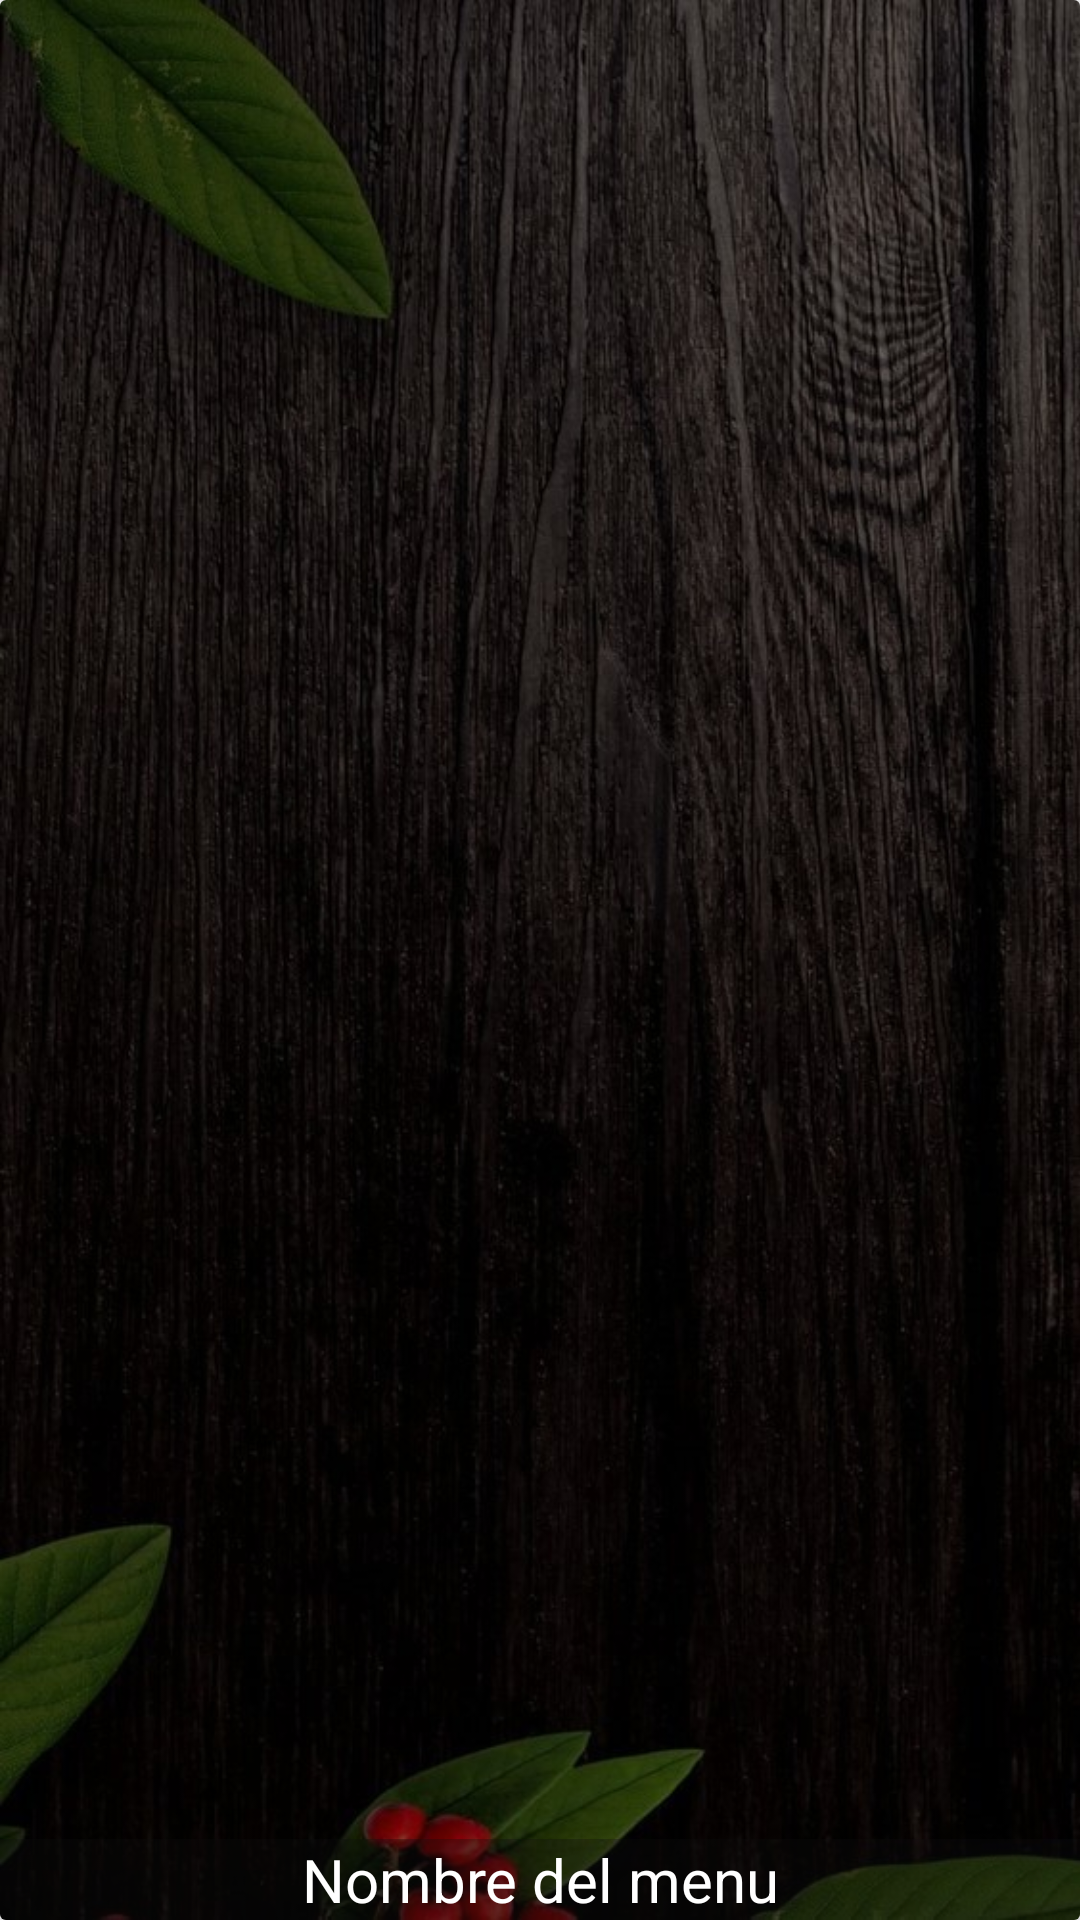

Reconstruct the res/layout file that produces this screen, plus the resources it refers to.
<!-- AndroidManifest.xml: application theme Theme.MenuGo -->
<!-- res/layout/menu_item.xml -->
<?xml version="1.0" encoding="utf-8"?>
<androidx.cardview.widget.CardView xmlns:android="http://schemas.android.com/apk/res/android"
    xmlns:app="http://schemas.android.com/apk/res-auto"
    android:layout_width="match_parent"
    android:layout_height="200dp"
    app:cardElevation="4dp">
    
    <RelativeLayout
        android:layout_width="match_parent"
        android:layout_height="match_parent">
        
        <ImageView
            android:id="@+id/menu_image"
            android:scaleType="centerCrop"
            android:src="@drawable/background_image"
            android:layout_width="match_parent"
            android:layout_height="match_parent"/>
        
        <TextView
            android:id="@+id/menu_name"
            android:text="Nombre del menu"
            android:textColor="@android:color/white"
            android:background="#4f0e0d0e"
            android:textSize="20sp"
            android:gravity="center"
            android:layout_alignParentBottom="true"
            android:layout_width="match_parent"
            android:layout_height="wrap_content"/>

    </RelativeLayout>

</androidx.cardview.widget.CardView>
<!-- resources referenced by this layout -->
<resources>
  <!-- drawable background_image: jpg bitmap (drawable, 121175 bytes) -->
  <style name="Theme.MenuGo" parent="Theme.MaterialComponents.DayNight.NoActionBar">
          
          <item name="colorPrimary">@color/colorPrimary</item>
          <item name="colorPrimaryVariant">@color/colorPrimaryDark</item>
          <item name="colorOnPrimary">@color/white</item>
          
          <item name="colorSecondary">@color/teal_200</item>
          <item name="colorSecondaryVariant">@color/teal_700</item>
          <item name="colorOnSecondary">@color/black</item>
          
          <item name="android:statusBarColor">?attr/colorPrimaryVariant</item>
          
      </style>
  <color name="colorPrimary">#004d40</color>
  <color name="colorPrimaryDark">#00251a</color>
  <color name="white">#FFFFFFFF</color>
  <color name="teal_200">#FF03DAC5</color>
  <color name="teal_700">#FF018786</color>
  <color name="black">#FF000000</color>
</resources>
